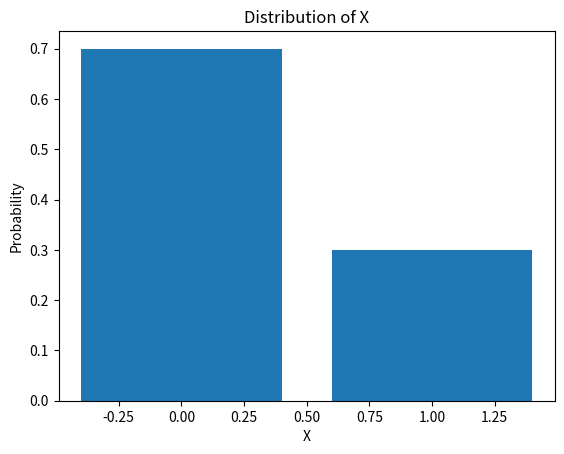
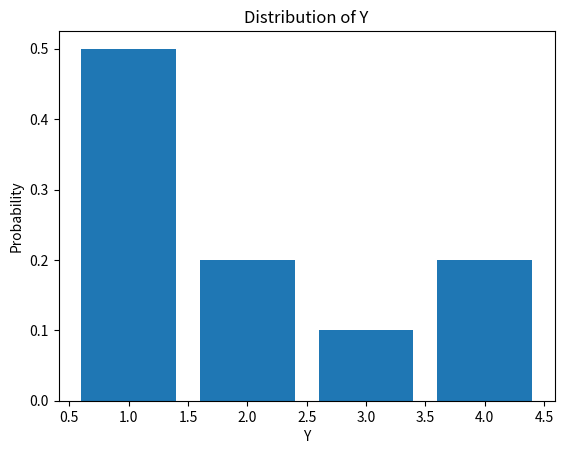
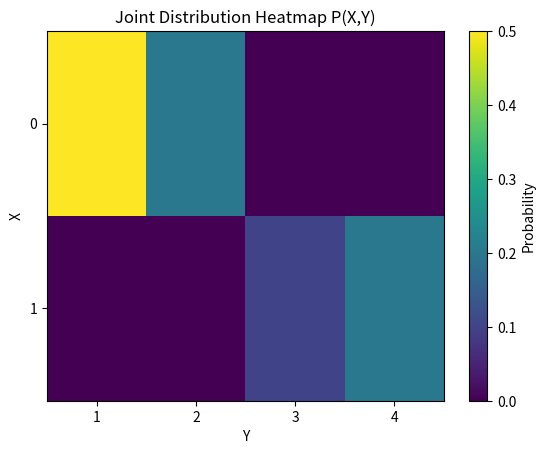
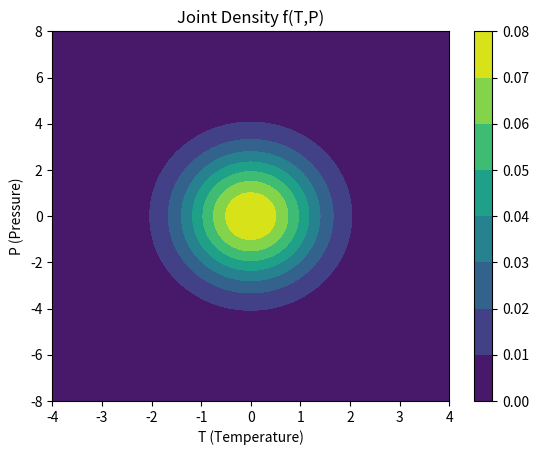
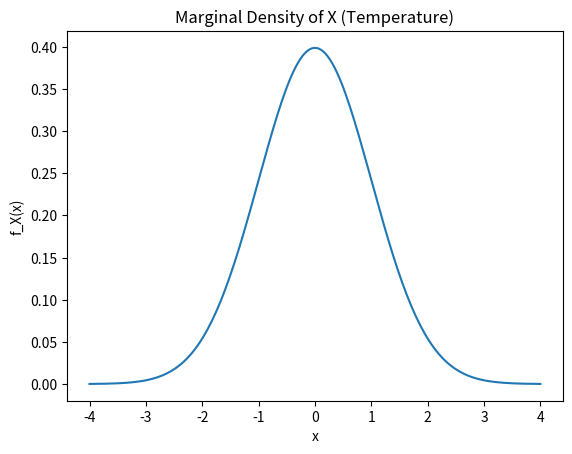
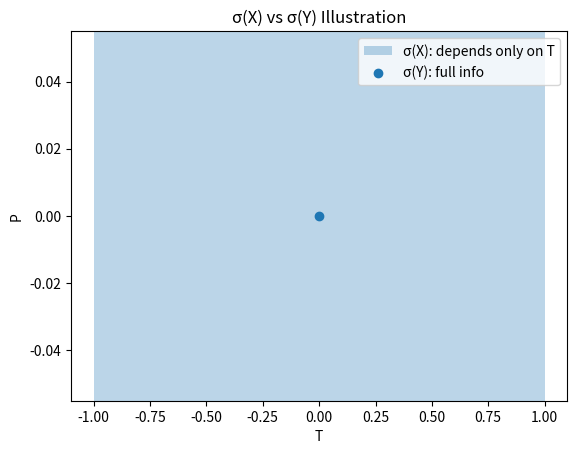

Write the Python code that produced these figures, in order.
import numpy as np

# Number of samples
N = 1_000_000

# -------------------------
# Model 1: Uniform over area
# -------------------------

# Sample using polar coordinates correctly
# r must follow sqrt(U) scaling for uniform area
u = np.random.rand(N)
r_area = 10 * np.sqrt(u)
theta = 2 * np.pi * np.random.rand(N)

# Event A: r in [9,10]
A_area = np.mean((r_area >= 9) & (r_area <= 10))

print("Model 1 (Uniform over area) Probability:", A_area)

# -------------------------
# Model 2: Uniform radius
# -------------------------

r_uniform = 10 * np.random.rand(N)
theta_uniform = 2 * np.pi * np.random.rand(N)

A_uniform = np.mean((r_uniform >= 9) & (r_uniform <= 10))

print("Model 2 (Uniform radius) Probability:", A_uniform)



import numpy as np

N = 1_000_000
R = 1  # Use unit circle for simplicity

# -----------------------------
# Model 1: Random endpoints
# -----------------------------
theta1 = 2 * np.pi * np.random.rand(N)
theta2 = 2 * np.pi * np.random.rand(N)

# Chord length formula
lengths = 2 * R * np.sin(np.abs(theta1 - theta2) / 2)

model1_prob = np.mean(lengths > np.sqrt(3) * R)

print("Model 1 (Random endpoints):", model1_prob)


# -----------------------------
# Model 2: Uniform radius
# -----------------------------
# distance d from center is uniform
d = R * np.random.rand(N)

model2_prob = np.mean(d < R/2)

print("Model 2 (Uniform radius):", model2_prob)


# -----------------------------
# Model 3: Uniform midpoint in disk
# -----------------------------
# To sample uniformly in disk: r = sqrt(U)
u = np.random.rand(N)
r = R * np.sqrt(u)

model3_prob = np.mean(r < R/2)

print("Model 3 (Uniform midpoint):", model3_prob)

import numpy as np

N = 1_000_000

# Simulate children: 0 = Boy, 1 = Girl
children = np.random.randint(0, 2, size=(N, 2))

# Condition: at least one girl
at_least_one_girl = np.any(children == 1, axis=1)

# Event: both girls
both_girls = np.all(children == 1, axis=1)

# Conditional probability
prob = np.sum(both_girls & at_least_one_girl) / np.sum(at_least_one_girl)

print("Estimated Probability:", prob)

import numpy as np
import pandas as pd
import matplotlib.pyplot as plt

# Sample space
omega = ["G1", "G2", "D1", "D2"]

# Probabilities
P = {
    "G1": 0.5,
    "G2": 0.2,
    "D1": 0.1,
    "D2": 0.2
}

# Define X and Y
X = {
    "G1": 0,
    "G2": 0,
    "D1": 1,
    "D2": 1
}

Y = {
    "G1": 1,
    "G2": 2,
    "D1": 3,
    "D2": 4
}

# Create DataFrame
df = pd.DataFrame({
    "Outcome": omega,
    "Probability": [P[o] for o in omega],
    "X": [X[o] for o in omega],
    "Y": [Y[o] for o in omega]
})

print(df)

# Marginal distributions
PX = df.groupby("X")["Probability"].sum()
PY = df.groupby("Y")["Probability"].sum()

print("\nMarginal P(X):")
print(PX)

print("\nMarginal P(Y):")
print(PY)

# Joint distribution
joint = df.pivot_table(values="Probability", index="X", columns="Y", fill_value=0)
print("\nJoint Distribution P(X,Y):")
print(joint)

# Conditional probabilities
P_Y3 = PY[3]
P_Y4 = PY[4]

print("\nConditional Probabilities:")
print("P(X=1 | Y=3) =", 1.0)
print("P(X=1 | Y=4) =", 1.0)

P_X1 = PX[1]
print("P(Y=3 | X=1) =", P["D1"] / P_X1)
print("P(Y=4 | X=1) =", P["D2"] / P_X1)

# Entropy function
def entropy(probs):
    probs = np.array(probs)
    probs = probs[probs > 0]
    return -np.sum(probs * np.log2(probs))

# Compute entropies
HX = entropy(PX.values)
HY = entropy(PY.values)

print("\nEntropy H(X):", HX)
print("Entropy H(Y):", HY)

# Conditional entropy
H_X_given_Y = 0  # since X is deterministic given Y
H_Y_given_X = HY - HX

print("H(X|Y):", H_X_given_Y)
print("H(Y|X):", H_Y_given_X)

# Visualization
plt.figure()
plt.bar(PX.index, PX.values)
plt.title("Distribution of X")
plt.xlabel("X")
plt.ylabel("Probability")
plt.show()

plt.figure()
plt.bar(PY.index, PY.values)
plt.title("Distribution of Y")
plt.xlabel("Y")
plt.ylabel("Probability")
plt.show()

# Heatmap-like visualization
plt.figure()
plt.imshow(joint, aspect='auto')
plt.colorbar(label='Probability')
plt.xticks(range(len(joint.columns)), joint.columns)
plt.yticks(range(len(joint.index)), joint.index)
plt.title("Joint Distribution Heatmap P(X,Y)")
plt.xlabel("Y")
plt.ylabel("X")
plt.show()

import numpy as np
import matplotlib.pyplot as plt
from scipy.stats import norm

# Create grid
t = np.linspace(-4, 4, 200)
p = np.linspace(-8, 8, 200)
T, P = np.meshgrid(t, p)

# Joint density
f = (1/(4*np.pi)) * np.exp(-(T**2)/2 - (P**2)/8)

# ---- Joint Density Plot ----
plt.figure()
plt.contourf(T, P, f)
plt.title("Joint Density f(T,P)")
plt.xlabel("T (Temperature)")
plt.ylabel("P (Pressure)")
plt.colorbar()
plt.show()

# ---- Marginal density of X ----
x = np.linspace(-4, 4, 200)
fx = norm.pdf(x, 0, 1)

plt.figure()
plt.plot(x, fx)
plt.title("Marginal Density of X (Temperature)")
plt.xlabel("x")
plt.ylabel("f_X(x)")
plt.show()

# ---- Probability computations ----
P_X_le_0 = norm.cdf(0)
P_X_gt_1 = 1 - norm.cdf(1)

P_T_range = norm.cdf(1) - norm.cdf(-1)
P_P_range = norm.cdf(2/2) - norm.cdf(-2/2)  # std = 2

P_rect = P_T_range * P_P_range

print("P(X ≤ 0) =", P_X_le_0)
print("P(X > 1) =", P_X_gt_1)
print("P(|T| ≤ 1) =", P_T_range)
print("P(|P| ≤ 2) =", P_P_range)
print("P(rectangle) =", P_rect)

# ---- Entropy calculations ----
import math

h_X = 0.5 * np.log(2*np.pi*np.e*1)
h_P = 0.5 * np.log(2*np.pi*np.e*4)
h_Y = h_X + h_P

print("\nEntropy h(X):", h_X)
print("Entropy h(Y):", h_Y)
print("Conditional entropy h(Y|X):", h_P)
print("h(X|Y) = -infinity (theoretical)")

# ---- Visualization: sigma-algebras idea ----
plt.figure()
plt.title("σ(X) vs σ(Y) Illustration")

# draw rectangle (depends only on T)
plt.axvspan(-1, 1, alpha=0.3, label="σ(X): depends only on T")

# draw small region (depends on both)
plt.scatter([0], [0], label="σ(Y): full info")

plt.legend()
plt.xlabel("T")
plt.ylabel("P")
plt.show()
